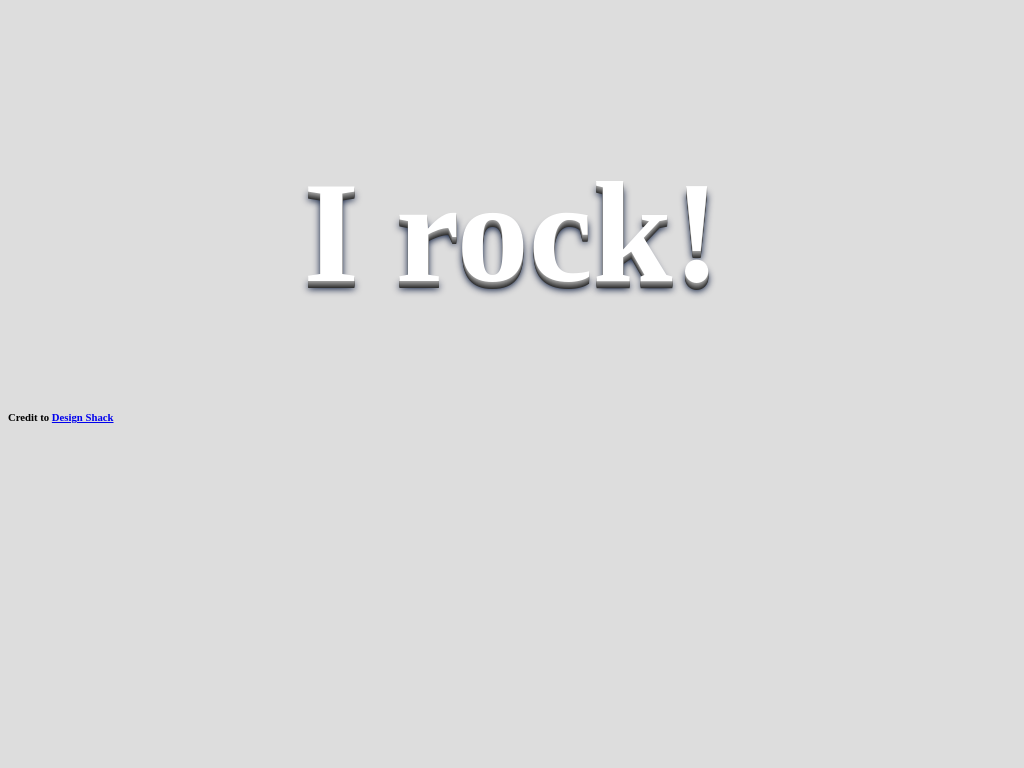

Reproduce this picture with HTML and CSS.

<!-- file: example1.html -->
<!doctype html>

<head>
  <meta charset="utf-8">
  <meta http-equiv="X-UA-Compatible" content="IE=edge,chrome=1">

  <title>CSS3 Art</title>

	<meta name="viewport" content="width=1024"/>
  <link rel="stylesheet" type="text/css" href="style1.css" />
  <link href='http://fonts.googleapis.com/css?family=Audiowide' rel='stylesheet' type='text/css'>
      
</head>

<body>
    
    <h1>I rock!</h1>
    
    <h6>Credit to <a href="http://designshack.net/articles/css/12-fun-css-text-shadows-you-can-copy-and-paste/">Design Shack</a></h6>
    
</body>
</html>

/* file: style1.css */
body{
  background-color: #ddd; 
}

h1{
  text-align: center;
  font-size: 9em;
  margin-top: 150px;
  
  color: white;
  font-family: 'Audiowide', cursive;
  text-shadow:  0px 1px 0px #999, 
                0px 2px 0px #888, 
                0px 3px 0px #777, 
                0px 4px 0px #666, 
                0px 5px 0px #555, 
                0px 6px 0px #444, 
                0px 7px 0px #333, 
                0px 8px 7px #001135;
}